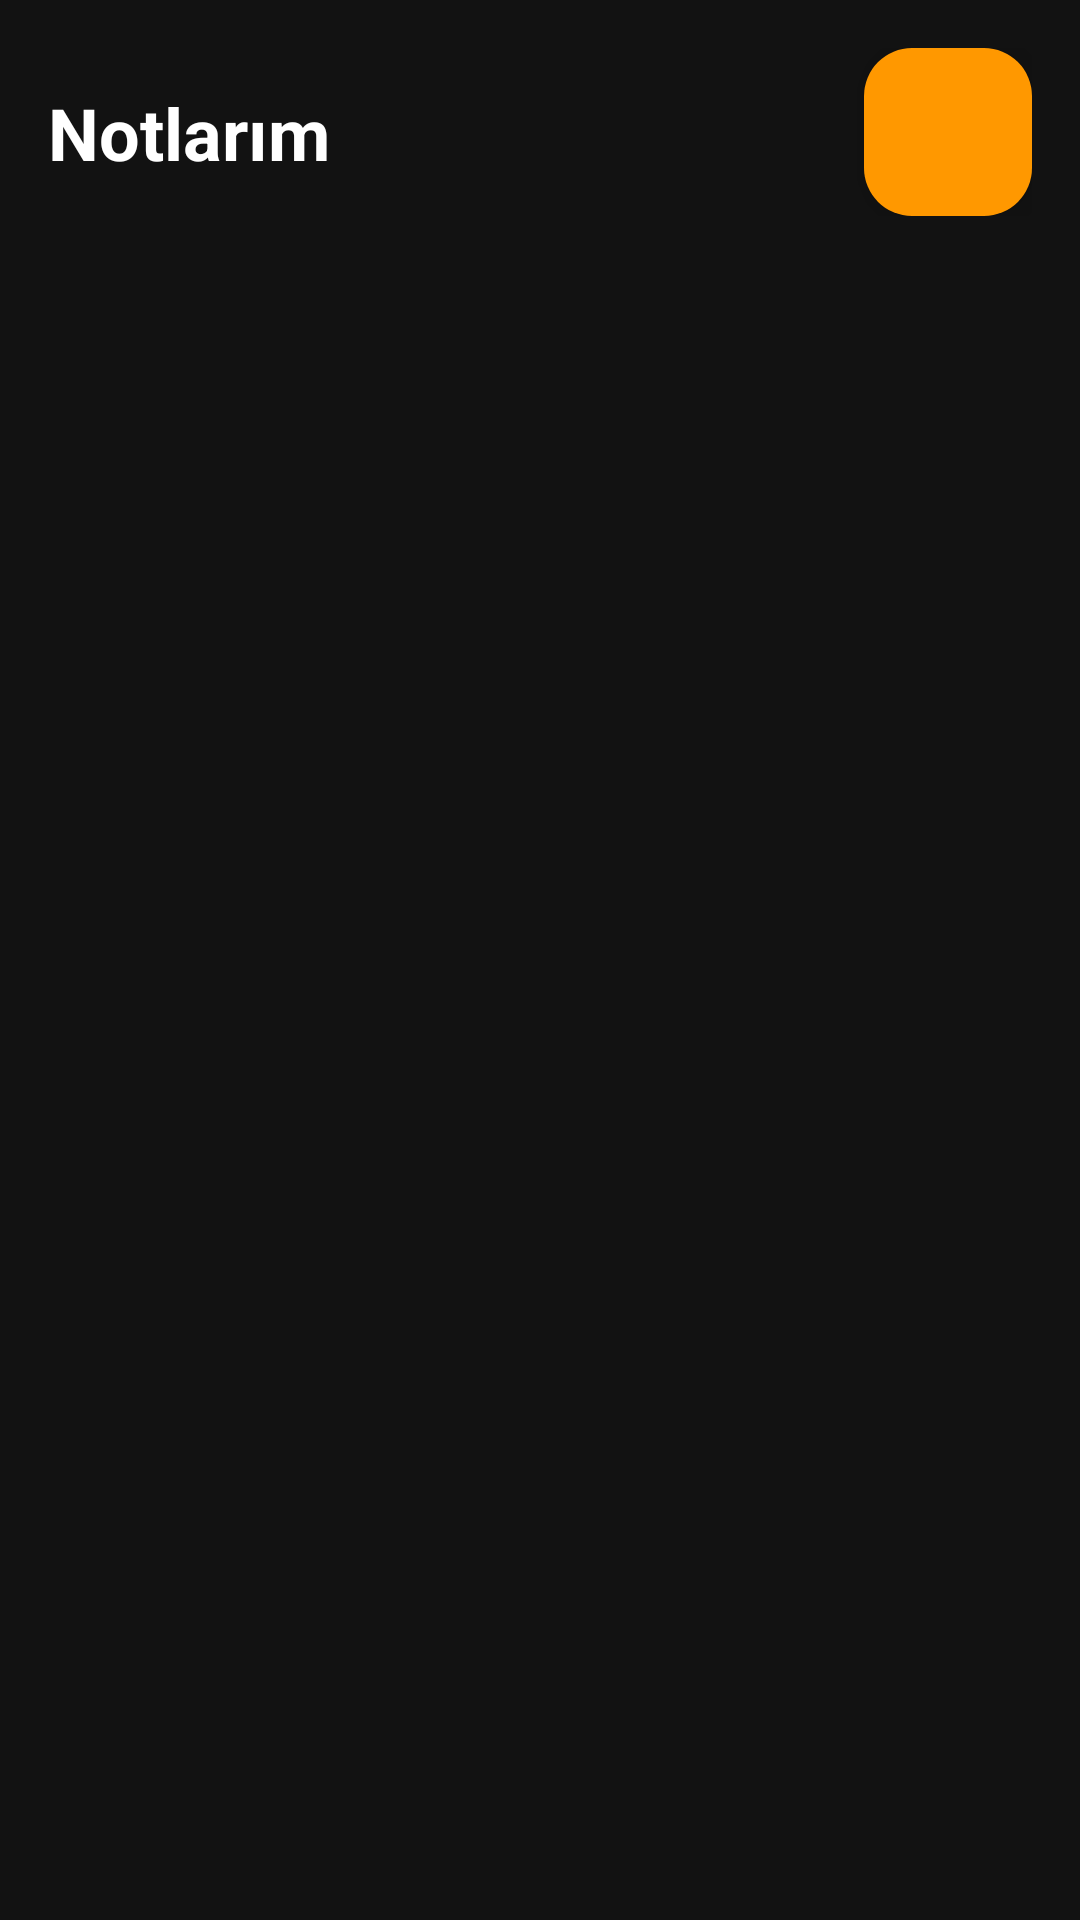

This screen was rendered from an Android layout file. Write that file and the resources it references.
<!-- AndroidManifest.xml: application theme Theme.NotDefteri -->
<!-- res/layout/activity_main.xml -->
<?xml version="1.0" encoding="utf-8"?>
<androidx.constraintlayout.widget.ConstraintLayout
    xmlns:android="http://schemas.android.com/apk/res/android"
    xmlns:app="http://schemas.android.com/apk/res-auto"
    android:layout_width="match_parent"
    android:layout_height="match_parent"
    android:background="?android:colorBackground">

    
    <androidx.constraintlayout.widget.ConstraintLayout
        android:id="@+id/topBar"
        android:layout_width="0dp"
        android:layout_height="wrap_content"
        android:padding="16dp"
        app:layout_constraintTop_toTopOf="parent"
        app:layout_constraintStart_toStartOf="parent"
        app:layout_constraintEnd_toEndOf="parent">

        <TextView
            android:id="@+id/titleText"
            android:layout_width="0dp"
            android:layout_height="wrap_content"
            android:text="Notlarım"
            android:textSize="24sp"
            android:textColor="@color/white"
            android:textStyle="bold"
            app:layout_constraintStart_toStartOf="parent"
            app:layout_constraintEnd_toStartOf="@+id/addNoteButton"
            app:layout_constraintTop_toTopOf="parent"
            app:layout_constraintBottom_toBottomOf="parent"
            android:layout_marginEnd="8dp" />

        <com.google.android.material.floatingactionbutton.FloatingActionButton
            android:id="@+id/addNoteButton"
            android:layout_width="wrap_content"
            android:layout_height="wrap_content"
            android:contentDescription="Yeni Not"
            android:src="@drawable/ic_add"
            app:backgroundTint="?attr/colorPrimary"
            app:tint="?android:textColorPrimary"
            app:layout_constraintEnd_toEndOf="parent"
            app:layout_constraintTop_toTopOf="parent"
            app:layout_constraintBottom_toBottomOf="parent" />
    </androidx.constraintlayout.widget.ConstraintLayout>

    
    <androidx.recyclerview.widget.RecyclerView
        android:id="@+id/notesRecyclerView"
        android:layout_width="0dp"
        android:layout_height="0dp"
        android:padding="12dp"
        android:clipToPadding="false"
        app:layout_constraintTop_toBottomOf="@id/deleteBar"
        app:layout_constraintBottom_toBottomOf="parent"
        app:layout_constraintStart_toStartOf="parent"
        app:layout_constraintEnd_toEndOf="parent" />

    
    <LinearLayout
        android:id="@+id/deleteBar"
        android:layout_width="0dp"
        android:layout_height="wrap_content"
        android:orientation="horizontal"
        android:gravity="center_vertical"
        android:paddingStart="16dp"
        android:paddingEnd="16dp"
        android:visibility="gone"
        android:background="?attr/colorSurface"
        app:layout_constraintTop_toBottomOf="@id/topBar"
        app:layout_constraintStart_toStartOf="parent"
        app:layout_constraintEnd_toEndOf="parent">

        <TextView
            android:id="@+id/selectedCountText"
            android:layout_width="0dp"
            android:layout_height="wrap_content"
            android:layout_weight="1"
            android:text="0 seçildi"
            android:textColor="?android:textColorPrimary" />

        <Button
            android:id="@+id/deleteButton"
            android:layout_width="wrap_content"
            android:layout_height="wrap_content"
            android:text="Sil"
            android:textColor="@android:color/holo_red_dark"
            android:background="?attr/selectableItemBackgroundBorderless" />

        <Button
            android:id="@+id/cancelButton"
            android:layout_width="wrap_content"
            android:layout_height="wrap_content"
            android:text="İptal"
            android:layout_marginStart="8dp"
            android:textColor="?android:textColorPrimary"
            android:background="?attr/selectableItemBackgroundBorderless" />

        <ImageButton
            android:id="@+id/folderButton"
            android:layout_width="wrap_content"
            android:layout_height="wrap_content"
            android:src="@drawable/ic_folder"
            android:contentDescription="Klasör"
            android:layout_marginStart="8dp"
            android:background="?attr/selectableItemBackgroundBorderless"
            android:visibility="gone" />
    </LinearLayout>

    <TextView
        android:id="@+id/emptyText"
        android:layout_width="wrap_content"
        android:layout_height="wrap_content"
        android:text="Henüz not eklemedin."
        android:textColor="?android:textColorSecondary"
        android:textSize="16sp"
        android:visibility="gone"
        app:layout_constraintTop_toBottomOf="@id/topBar"
        app:layout_constraintBottom_toBottomOf="parent"
        app:layout_constraintStart_toStartOf="parent"
        app:layout_constraintEnd_toEndOf="parent"
        android:layout_marginTop="32dp"/>
</androidx.constraintlayout.widget.ConstraintLayout>
<!-- resources referenced by this layout -->
<resources>
  <color name="white">#FFFFFFFF</color>
  <!-- drawable ic_folder (drawable) -->
  <vector xmlns:android="http://schemas.android.com/apk/res/android"
      android:width="48dp"
      android:height="48dp"
      android:viewportWidth="24"
      android:viewportHeight="24"
      android:tint="#FFEB3B">
  
      <path
          android:fillColor="#FFC107"
          android:pathData="M10,4H4c-1.1,0 -1.99,0.9 -1.99,2L2,18c0,1.1 0.9,2 2,2h16c1.1,0 2,-0.9 2,-2V8c0,-1.1 -0.9,-2 -2,-2h-8l-2,-2z"/>
  </vector>
  <style name="Theme.NotDefteri" parent="Theme.Material3.DayNight.NoActionBar">
          <item name="colorPrimary">#FF9800</item>
          <item name="colorOnPrimary">#000000</item>
          <item name="android:colorBackground">#121212</item>
          <item name="android:windowBackground">#121212</item>
          <item name="android:textColor">#FFFFFF</item>
          <item name="android:statusBarColor">@android:color/transparent</item>
      </style>
</resources>
